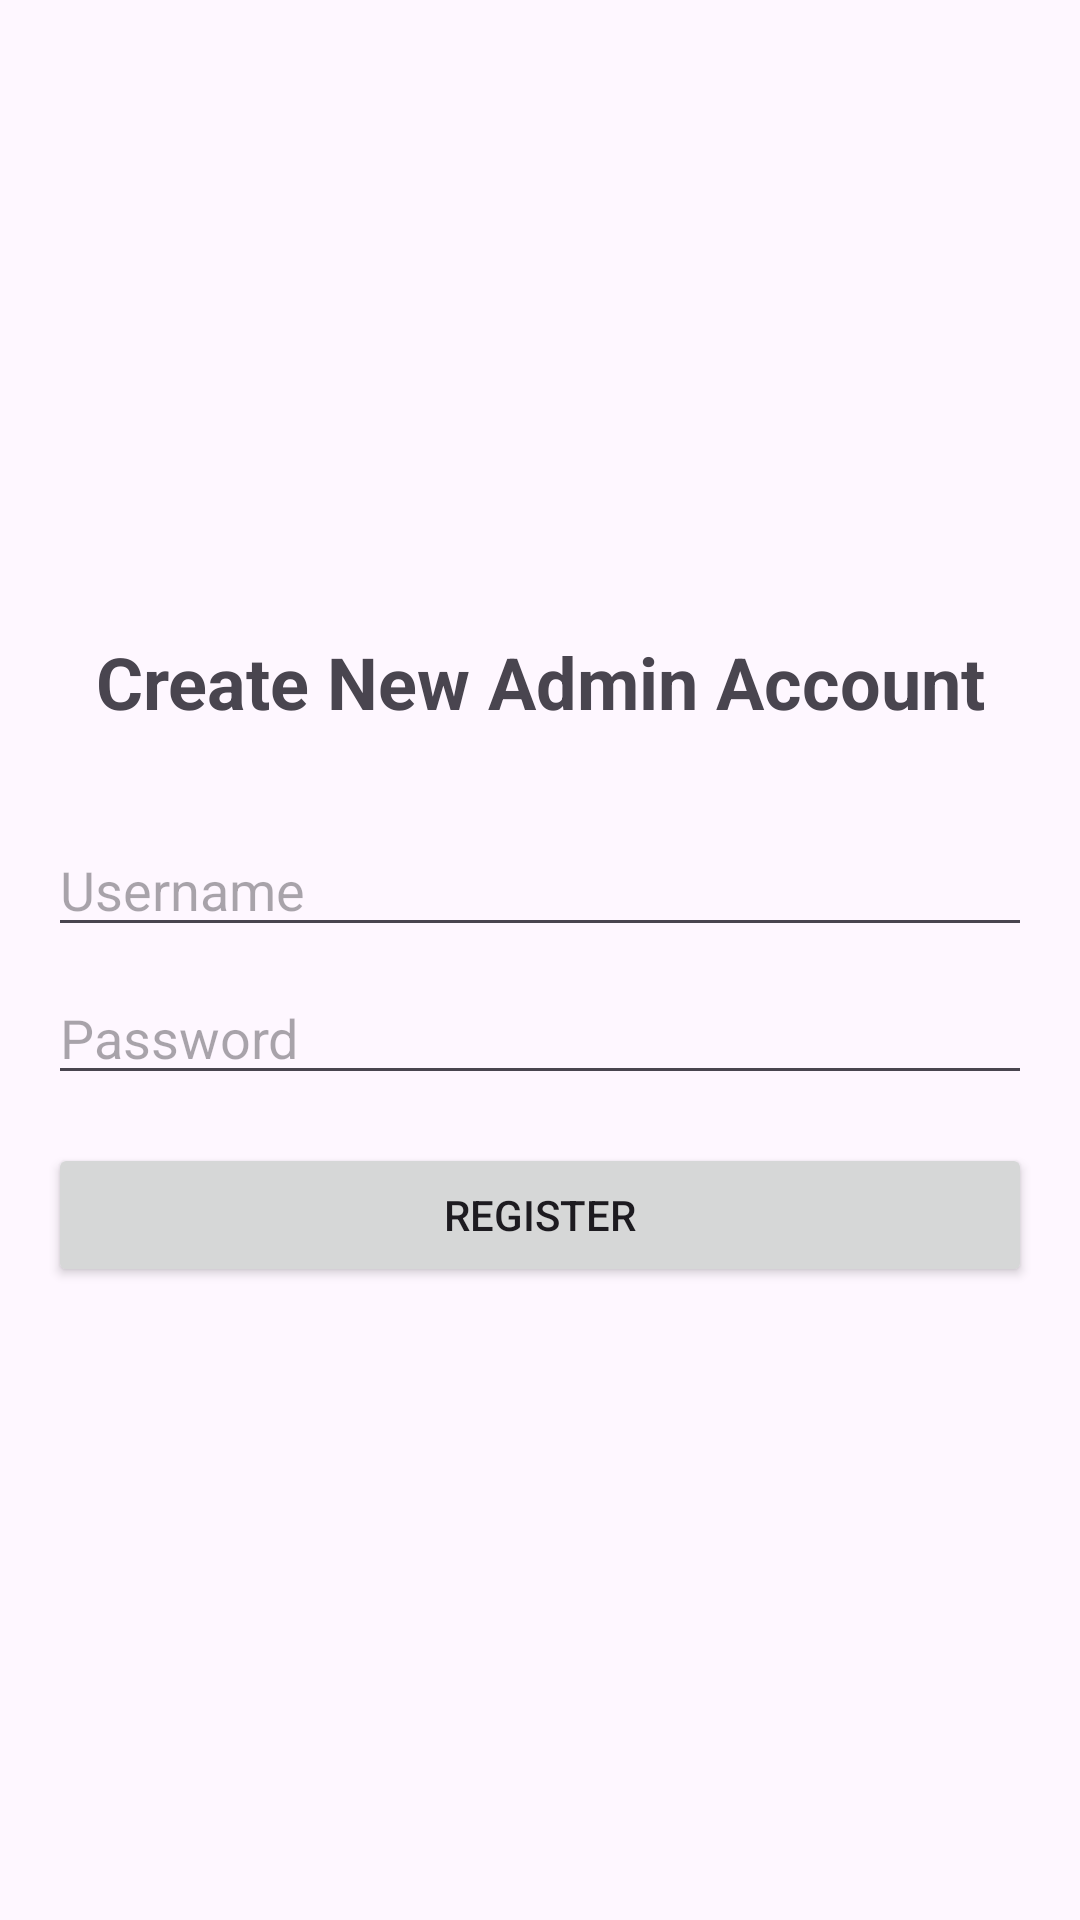

Produce the Android XML layout that renders to this screen, including the resource entries it uses.
<!-- AndroidManifest.xml: activity theme Theme.StudentPlacement -->
<!-- res/layout/activity_register.xml -->
<?xml version="1.0" encoding="utf-8"?>
<LinearLayout xmlns:android="http://schemas.android.com/apk/res/android"
    android:layout_width="match_parent"
    android:layout_height="match_parent"
    android:gravity="center"
    android:orientation="vertical"
    android:padding="16dp">

    <TextView
        android:id="@+id/textView"
        android:layout_width="match_parent"
        android:layout_height="wrap_content"
        android:layout_marginBottom="15dp"
        android:text="Create New Admin Account"
        android:textAlignment="center"
        android:textSize="24sp"
        android:textStyle="bold" />

    <EditText
        android:id="@+id/etRegisterUsername"
        android:layout_width="match_parent"
        android:layout_height="wrap_content"
        android:layout_marginTop="16dp"
        android:hint="Username" />

    <EditText
        android:id="@+id/etRegisterPassword"
        android:layout_width="match_parent"
        android:layout_height="wrap_content"
        android:layout_marginTop="8dp"
        android:hint="Password"
        android:inputType="textPassword" />

    <Button
        android:id="@+id/btnRegister"
        android:layout_width="match_parent"
        android:layout_height="wrap_content"
        android:layout_marginTop="16dp"
        android:text="Register" />

</LinearLayout>
<!-- resources referenced by this layout -->
<resources>
  <style name="Theme.StudentPlacement" parent="Theme.MaterialComponents.DayNight.DarkActionBar">
          
          <item name="colorPrimary">@color/purple_500</item>
          <item name="colorPrimaryVariant">@color/purple_700</item>
          <item name="colorOnPrimary">@color/white</item>
          
          <item name="colorSecondary">@color/teal_200</item>
          <item name="colorSecondaryVariant">@color/teal_700</item>
          <item name="colorOnSecondary">@color/black</item>
          
          <item name="android:statusBarColor">?attr/colorPrimaryVariant</item>
          
      </style>
  <color name="purple_500">#FF6200EE</color>
  <color name="purple_700">#FF3700B3</color>
  <color name="white">#FFFFFFFF</color>
  <color name="teal_200">#FF03DAC5</color>
  <color name="teal_700">#FF018786</color>
  <color name="black">#FF000000</color>
</resources>
